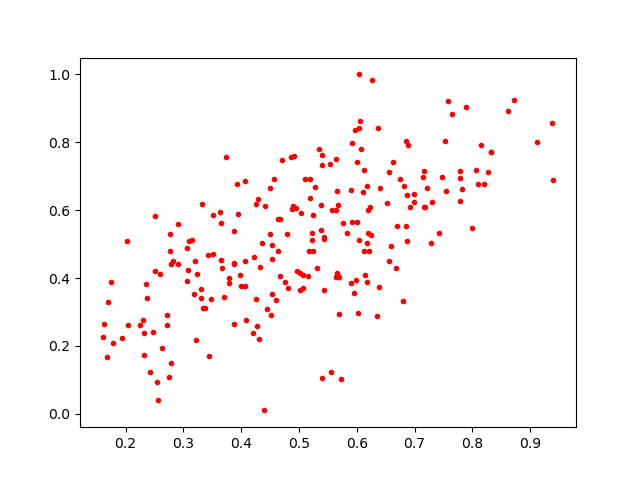

Source data for this figure (header and first rows):
0.2897949, 0.44126233
0.421, 0.2394
0.5645, 0.602
0.6191, 0.6003
0.4952, 0.6076
0.6204, 0.4807
0.4809, 0.372
0.5645, 0.4031
0.5429, 0.5149
0.518, 0.4799
0.2032, 0.2624
0.4666, 0.4072
0.439, 0.01029
0.51, 0.6925
0.6044, 1.0
0.454, 0.4565
0.3176, 0.3527
0.6845, 0.8046
0.5656, 0.6579
0.6678, 0.43
0.5994, 0.7433
0.37, 0.344
0.2748, 0.1099
0.8151, 0.7927
0.5192, 0.6347
0.524, 0.5867
0.3155, 0.5116
0.4605, 0.3342
0.592, 0.5664
0.2622, 0.1951
0.572, 0.1029
0.3477, 0.3371
0.4867, 0.7557
0.5021, 0.3642
0.3421, 0.4694
0.5576, 0.6016
0.32, 0.45
0.3312, 0.3419
0.8319, 0.7713
0.4671, 0.5747
0.6986, 0.6464
0.4403, 0.6136
0.7994, 0.5485
0.6557, 0.4511
0.8199, 0.6774
0.6794, 0.3336
0.4521, 0.2907
0.3729, 0.7554
0.5902, 0.3857
0.6876, 0.5082
0.601, 0.5648
0.3061, 0.488
0.2724, 0.2621
0.2317, 0.2388
0.9382, 0.8561
0.3664, 0.4297
0.5344, 0.7804
0.2512, 0.5826
0.6528, 0.6198
0.7573, 0.9226
0.5767, 0.5632
... 166 more rows
